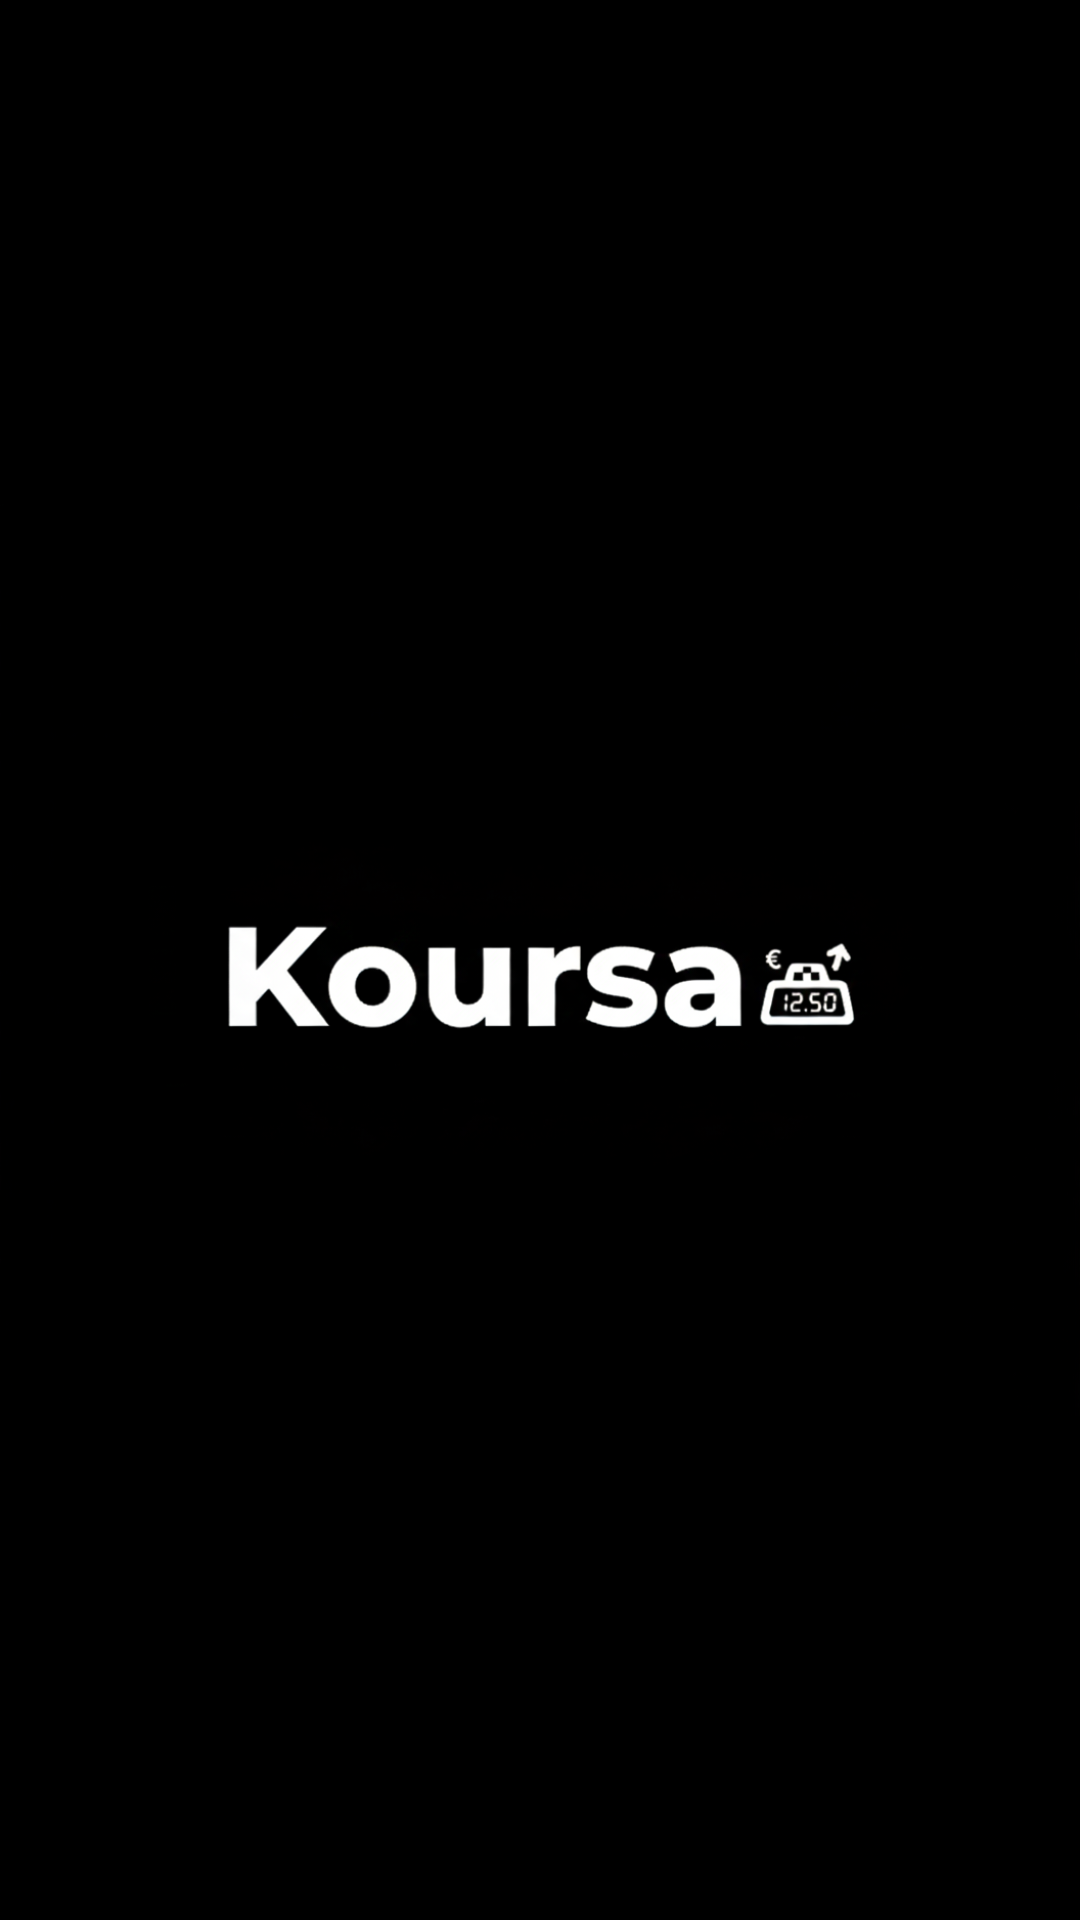

The Android layout XML behind this screen, and the referenced resources:
<!-- AndroidManifest.xml: application theme Theme.TaxiMeter -->
<!-- res/layout/activity_splash.xml -->
<?xml version="1.0" encoding="utf-8"?>
<androidx.constraintlayout.widget.ConstraintLayout xmlns:android="http://schemas.android.com/apk/res/android"
xmlns:app="http://schemas.android.com/apk/res-auto"
xmlns:tools="http://schemas.android.com/tools"
android:id="@+id/main"
android:layout_width="match_parent"
android:layout_height="match_parent"
android:background="@color/black"
tools:context=".SplashActivity">

<ImageView
    android:id="@+id/splashLogo"
    android:layout_width="wrap_content"
    android:layout_height="wrap_content"
    android:src="@drawable/app_logo"
    app:layout_constraintBottom_toBottomOf="parent"
    app:layout_constraintEnd_toEndOf="parent"
    app:layout_constraintHorizontal_bias="0.5"
    app:layout_constraintStart_toStartOf="parent"
    app:layout_constraintTop_toTopOf="parent"
    app:layout_constraintVertical_bias="0.5" />
</androidx.constraintlayout.widget.ConstraintLayout>
<!-- resources referenced by this layout -->
<resources>
  <!-- drawable app_logo: png bitmap (drawable, 129705 bytes) -->
  <style name="Theme.TaxiMeter" parent="Base.Theme.TaxiMeter" />
  <style name="Base.Theme.TaxiMeter" parent="Theme.Material3.Dark.NoActionBar">
          
          <item name="colorPrimary">@color/jauneTaxi</item>
          <item name="colorOnPrimary">@color/black</item>
          <item name="colorSecondary">@color/jauneTaxi</item>
          <item name="colorOnSecondary">@color/black</item>
  
          
          <item name="android:statusBarColor">@color/black</item>
          <item name="android:windowLightStatusBar">false</item>
  
          
          <item name="android:windowBackground">@color/black</item>
  
          
          <item name="android:navigationBarColor">@color/black</item>
      </style>
  <!-- not gathered from this repository: default colours our renderer supplied (Android Studio template values) -->
  <color name="black">#FF000000</color>
</resources>
